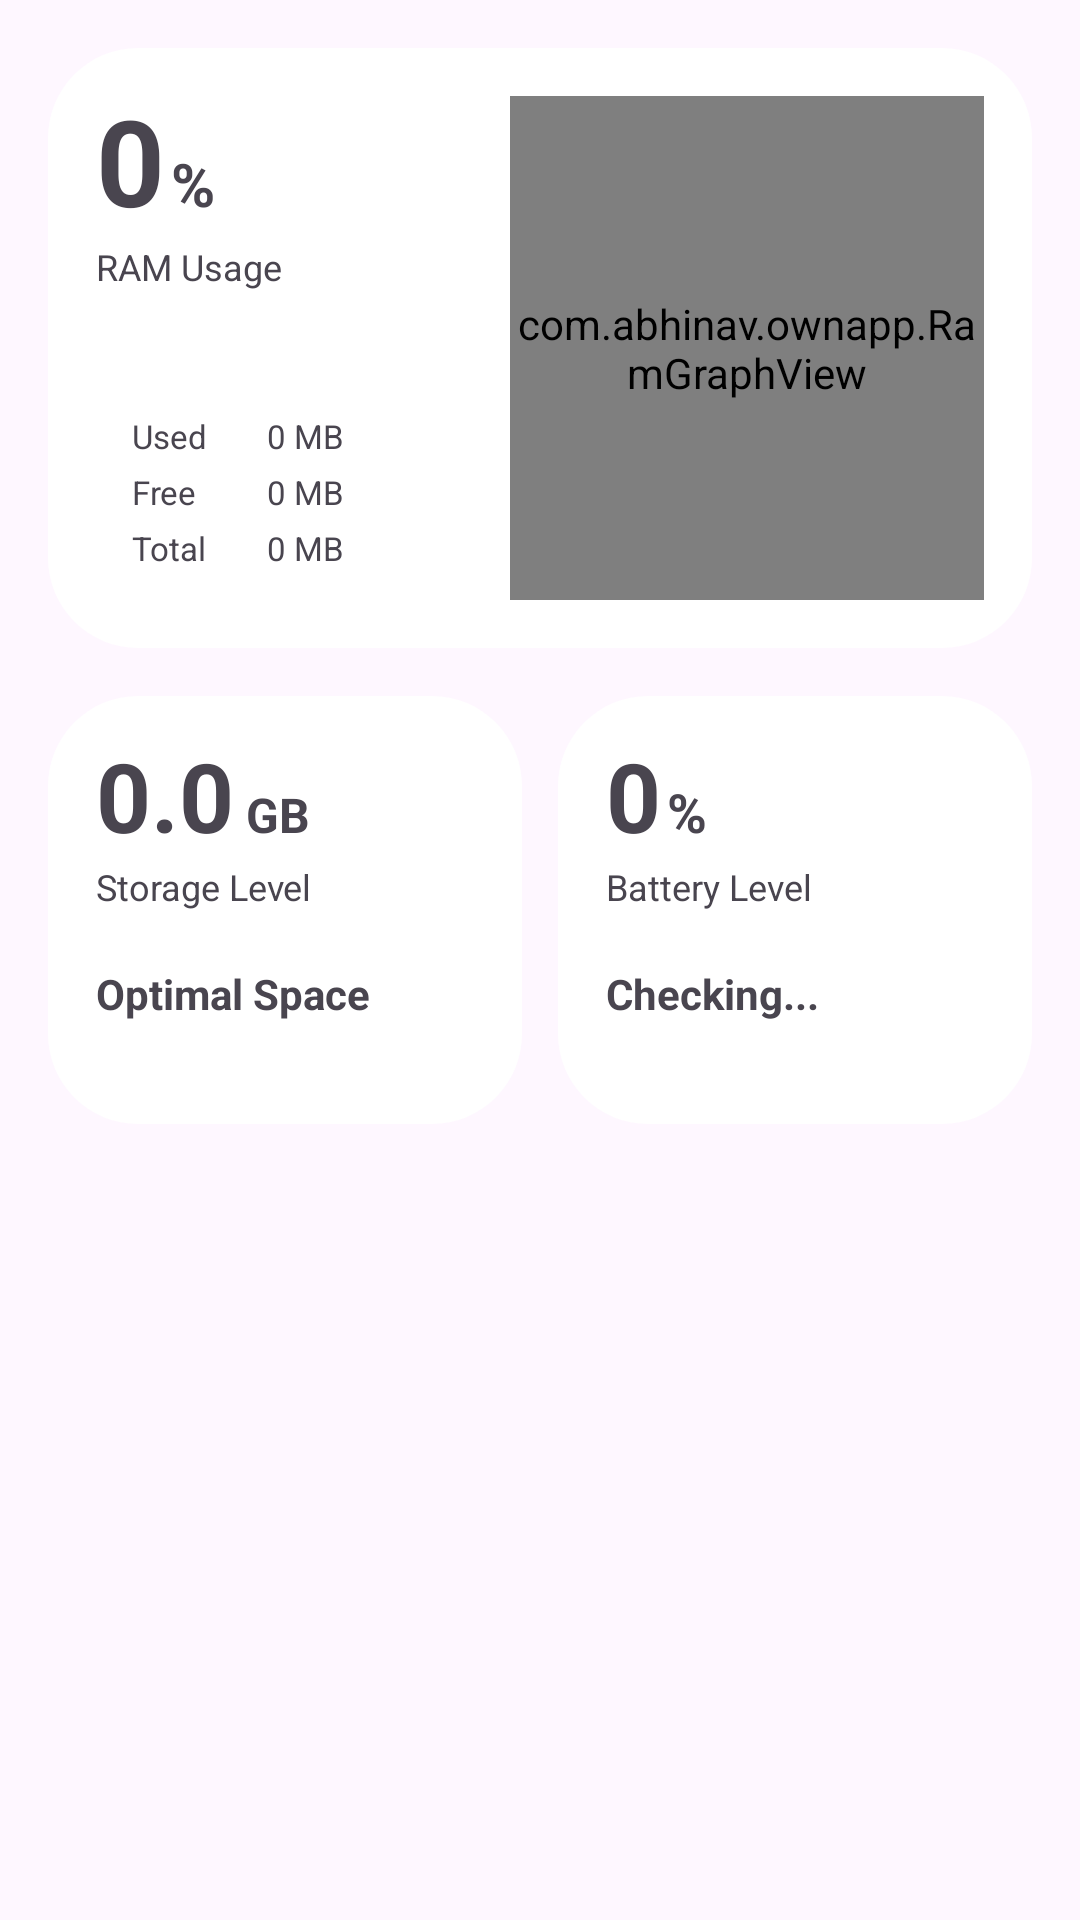

Android layout source for this screen:
<!-- AndroidManifest.xml: application theme Theme.OwnPhotoONWall -->
<!-- res/layout/layout_device_dashboard.xml -->
<?xml version="1.0" encoding="utf-8"?>

<LinearLayout xmlns:android="http://schemas.android.com/apk/res/android"
    xmlns:tools="http://schemas.android.com/tools"
    android:layout_width="match_parent"
    android:layout_height="wrap_content"
    android:orientation="vertical"
    android:padding="16dp"
    tools:ignore="HardcodedText,ContentDescription">

    
    <RelativeLayout
        android:id="@+id/ramCardBg"
        android:layout_width="match_parent"
        android:layout_height="200dp"
        android:layout_marginBottom="16dp"
        android:background="@drawable/bg_ram_card"
        android:padding="16dp">

        
        <LinearLayout
            android:id="@+id/ramTextStack"
            android:layout_width="wrap_content"
            android:layout_height="match_parent"
            android:layout_alignParentStart="true"
            android:orientation="vertical"
            android:minWidth="130dp">
            

            <LinearLayout
                android:layout_width="wrap_content"
                android:layout_height="wrap_content"
                android:orientation="horizontal"
                android:baselineAligned="true">
                <TextView
                    android:id="@+id/tvRamPercentLarge"
                    android:layout_width="wrap_content"
                    android:layout_height="wrap_content"
                    android:text="0"
                    android:textSize="40sp"
                    android:textStyle="bold"
                    android:includeFontPadding="false" />
                <TextView
                    android:id="@+id/tvRamPercentUnit"
                    android:layout_width="wrap_content"
                    android:layout_height="wrap_content"
                    android:text="%"
                    android:textSize="20sp"
                    android:textStyle="bold"
                    android:layout_marginStart="2dp"
                    android:includeFontPadding="false" />
            </LinearLayout>

            <TextView
                android:id="@+id/tvRamTitle"
                android:layout_width="wrap_content"
                android:layout_height="wrap_content"
                android:text="RAM Usage"
                android:textSize="12sp"
                android:layout_marginTop="2dp" />

            
            <View
                android:layout_width="match_parent"
                android:layout_height="0dp"
                android:layout_weight="1" />

            <LinearLayout
                android:id="@+id/ramDetailsBox"
                android:layout_width="match_parent"
                android:layout_height="wrap_content"
                android:orientation="vertical"
                android:paddingHorizontal="12dp"
                android:paddingVertical="10dp">

                <LinearLayout
                    android:layout_width="match_parent"
                    android:layout_height="wrap_content"
                    android:orientation="horizontal">
                    <TextView
                        android:id="@+id/tvRamUsedLbl"
                        android:layout_width="45dp"
                        android:layout_height="wrap_content"
                        android:text="Used"
                        android:textSize="11sp" />
                    <TextView
                        android:id="@+id/tvRamUsed"
                        android:layout_width="wrap_content"
                        android:layout_height="wrap_content"
                        android:text="0 MB"
                        android:textSize="11sp" />
                </LinearLayout>

                <LinearLayout
                    android:layout_width="match_parent"
                    android:layout_height="wrap_content"
                    android:layout_marginTop="4dp"
                    android:orientation="horizontal">
                    <TextView
                        android:id="@+id/tvRamFreeLbl"
                        android:layout_width="45dp"
                        android:layout_height="wrap_content"
                        android:text="Free"
                        android:textSize="11sp" />
                    <TextView
                        android:id="@+id/tvRamFree"
                        android:layout_width="wrap_content"
                        android:layout_height="wrap_content"
                        android:text="0 MB"
                        android:textSize="11sp" />
                </LinearLayout>

                <LinearLayout
                    android:layout_width="match_parent"
                    android:layout_height="wrap_content"
                    android:layout_marginTop="4dp"
                    android:orientation="horizontal">
                    <TextView
                        android:id="@+id/tvRamTotalLbl"
                        android:layout_width="45dp"
                        android:layout_height="wrap_content"
                        android:text="Total"
                        android:textSize="11sp" />
                    <TextView
                        android:id="@+id/tvRamTotal"
                        android:layout_width="wrap_content"
                        android:layout_height="wrap_content"
                        android:text="0 MB"
                        android:textSize="11sp" />
                </LinearLayout>
            </LinearLayout>
        </LinearLayout>

        
        <FrameLayout
            android:layout_width="match_parent"
            android:layout_height="match_parent"
            android:layout_toEndOf="@id/ramTextStack"
            android:layout_toRightOf="@id/ramTextStack"
            android:layout_marginStart="8dp">

            <com.abhinav.ownapp.RamGraphView
                android:id="@+id/ramGraphView"
                android:layout_width="match_parent"
                android:layout_height="match_parent" />
        </FrameLayout>

    </RelativeLayout>

    
    <LinearLayout
        android:layout_width="match_parent"
        android:layout_height="wrap_content"
        android:orientation="horizontal"
        android:baselineAligned="false"
        android:weightSum="2">

        
        <LinearLayout
            android:id="@+id/storageCardBg"
            android:layout_width="0dp"
            android:layout_height="wrap_content"
            android:layout_weight="1"
            android:orientation="vertical"
            android:padding="16dp"
            android:background="@drawable/bg_storage_card"
            android:layout_marginEnd="6dp">

            <LinearLayout
                android:layout_width="wrap_content"
                android:layout_height="wrap_content"
                android:orientation="horizontal"
                android:baselineAligned="true">
                <TextView
                    android:id="@+id/tvStorageValueLarge"
                    android:layout_width="wrap_content"
                    android:layout_height="wrap_content"
                    android:text="0.0"
                    android:textSize="32sp"
                    android:textStyle="bold"
                    android:includeFontPadding="false" />
                <TextView
                    android:id="@+id/tvStorageUnit"
                    android:layout_width="wrap_content"
                    android:layout_height="wrap_content"
                    android:text="GB"
                    android:textSize="16sp"
                    android:textStyle="bold"
                    android:layout_marginStart="4dp"
                    android:includeFontPadding="false" />
            </LinearLayout>

            <TextView
                android:id="@+id/tvStorageTitle"
                android:layout_width="wrap_content"
                android:layout_height="wrap_content"
                android:text="Storage Level"
                android:textSize="12sp"
                android:layout_marginTop="2dp" />

            <TextView
                android:id="@+id/tvStorageStatus"
                android:layout_width="wrap_content"
                android:layout_height="wrap_content"
                android:text="Optimal Space"
                android:textStyle="bold"
                android:textSize="14sp"
                android:layout_marginTop="18dp" />

            <FrameLayout
                android:id="@+id/storageSegmentContainer"
                android:layout_width="match_parent"
                android:layout_height="12dp"
                android:layout_marginTop="6dp" />
        </LinearLayout>

        
        <LinearLayout
            android:id="@+id/batteryCardBg"
            android:layout_width="0dp"
            android:layout_height="wrap_content"
            android:layout_weight="1"
            android:orientation="vertical"
            android:padding="16dp"
            android:background="@drawable/bg_storage_card"
            android:layout_marginStart="6dp">

            <LinearLayout
                android:layout_width="wrap_content"
                android:layout_height="wrap_content"
                android:orientation="horizontal"
                android:baselineAligned="true">
                <TextView
                    android:id="@+id/tvBatteryValueLarge"
                    android:layout_width="wrap_content"
                    android:layout_height="wrap_content"
                    android:text="0"
                    android:textSize="32sp"
                    android:textStyle="bold"
                    android:includeFontPadding="false" />
                <TextView
                    android:id="@+id/tvBatteryUnit"
                    android:layout_width="wrap_content"
                    android:layout_height="wrap_content"
                    android:text="%"
                    android:textSize="18sp"
                    android:textStyle="bold"
                    android:layout_marginStart="2dp"
                    android:includeFontPadding="false" />
            </LinearLayout>

            <TextView
                android:id="@+id/tvBatteryTitle"
                android:layout_width="wrap_content"
                android:layout_height="wrap_content"
                android:text="Battery Level"
                android:textSize="12sp"
                android:layout_marginTop="2dp" />

            <TextView
                android:id="@+id/tvBatteryStatus"
                android:layout_width="wrap_content"
                android:layout_height="wrap_content"
                android:text="Checking..."
                android:textStyle="bold"
                android:textSize="14sp"
                android:layout_marginTop="18dp" />

            <FrameLayout
                android:id="@+id/batterySegmentContainer"
                android:layout_width="match_parent"
                android:layout_height="12dp"
                android:layout_marginTop="6dp" />
        </LinearLayout>
    </LinearLayout>
</LinearLayout>
<!-- resources referenced by this layout -->
<resources>
  <!-- drawable bg_ram_card (drawable) -->
  <?xml version="1.0" encoding="utf-8"?>
  
  <shape xmlns:android="http://schemas.android.com/apk/res/android">
      <corners android:radius="30dp" />
      <solid android:color="#FFFFFF" /> 
  </shape>
  <!-- drawable bg_storage_card (drawable) -->
  <?xml version="1.0" encoding="utf-8"?>
  
  <shape xmlns:android="http://schemas.android.com/apk/res/android">
      <corners android:radius="30dp" />
      <solid android:color="#FFFFFF" />
  </shape>
  <style name="Theme.OwnPhotoONWall" parent="Base.Theme.OwnPhotoONWall" />
  <style name="Base.Theme.OwnPhotoONWall" parent="Theme.Material3.DayNight.NoActionBar">
          <item name="android:windowActivityTransitions">true</item>
          <item name="android:windowContentTransitions">true</item>
      </style>
</resources>
